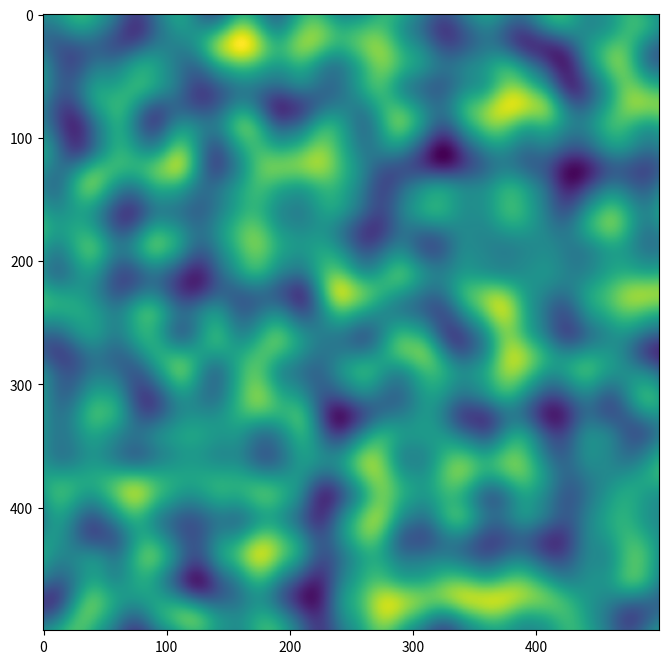

Generate this figure with matplotlib:
import numpy as np
import matplotlib.pyplot as plt

perlresX = 500
perlresY = 500

gradresX = 10
gradresY = 10

dimensions = 2

# Random gradient field in 2D
# Add one to the dimensions, because we want to interpolate with the boundaries too
gradField = 2 * np.random.rand (gradresX+1,gradresY+1, dimensions) - 1


def fade (t):
    return 6 * t**5 - 15 * t**4 + 10 * t**3


def Perlin2D (x, y):
    ### Generate the four corners of the 2D square: 
    # x0, y1    x1, y1
    # x0, y0    x1, y0

    x0 = int (x)
    x1 = x0 + 1
    y0 = int (y)
    y1 = y0 + 1

    ### Distance vectors dot product with gradient at vertices
    v00 = gradField[x0,y0,0] * (x-x0) + gradField[x0,y0,1] * (y-y0)
    v01 = gradField[x0,y1,0] * (x-x0) + gradField[x0,y1,1] * (y-y1)
    v10 = gradField[x1,y0,0] * (x-x1) + gradField[x1,y0,1] * (y-y0)
    v11 = gradField[x1,y1,0] * (x-x1) + gradField[x1,y1,1] * (y-y1)

    # Perlin noise is just interpolation with the dot product that smooths things out
    # v00 = gradField[x0,y0,0]
    # v01 = gradField[x0,y1,0]
    # v10 = gradField[x1,y0,0]
    # v11 = gradField[x1,y1,0]


    ### Interpolate value at x,y
    # Linear interpolation
    # xlower = v00 + (x-x0) * (v10 - v00)
    # xhigher = v01 + (x-x0) * (v11 - v01)

    # val = xlower + (y-y0) * (xhigher - xlower)


    # Ease curve 6t^5 - 15t^4 + 10t^3
    xlower = v00 + fade(x-x0) * (v10 - v00)
    xhigher = v01 + fade(x-x0) * (v11 - v01)

    val = xlower + fade(y-y0) * (xhigher - xlower)


    return val


perlinField = np.zeros ((perlresX, perlresY))

for i in range(perlresY):
    for j in range(perlresX):
        x = j * gradresX / perlresX
        y = i * gradresY / perlresY

        perlinField[i,j] = Perlin2D (x,y)


plt.figure (figsize=(8,8))
plt.imshow (perlinField)
plt.show ()